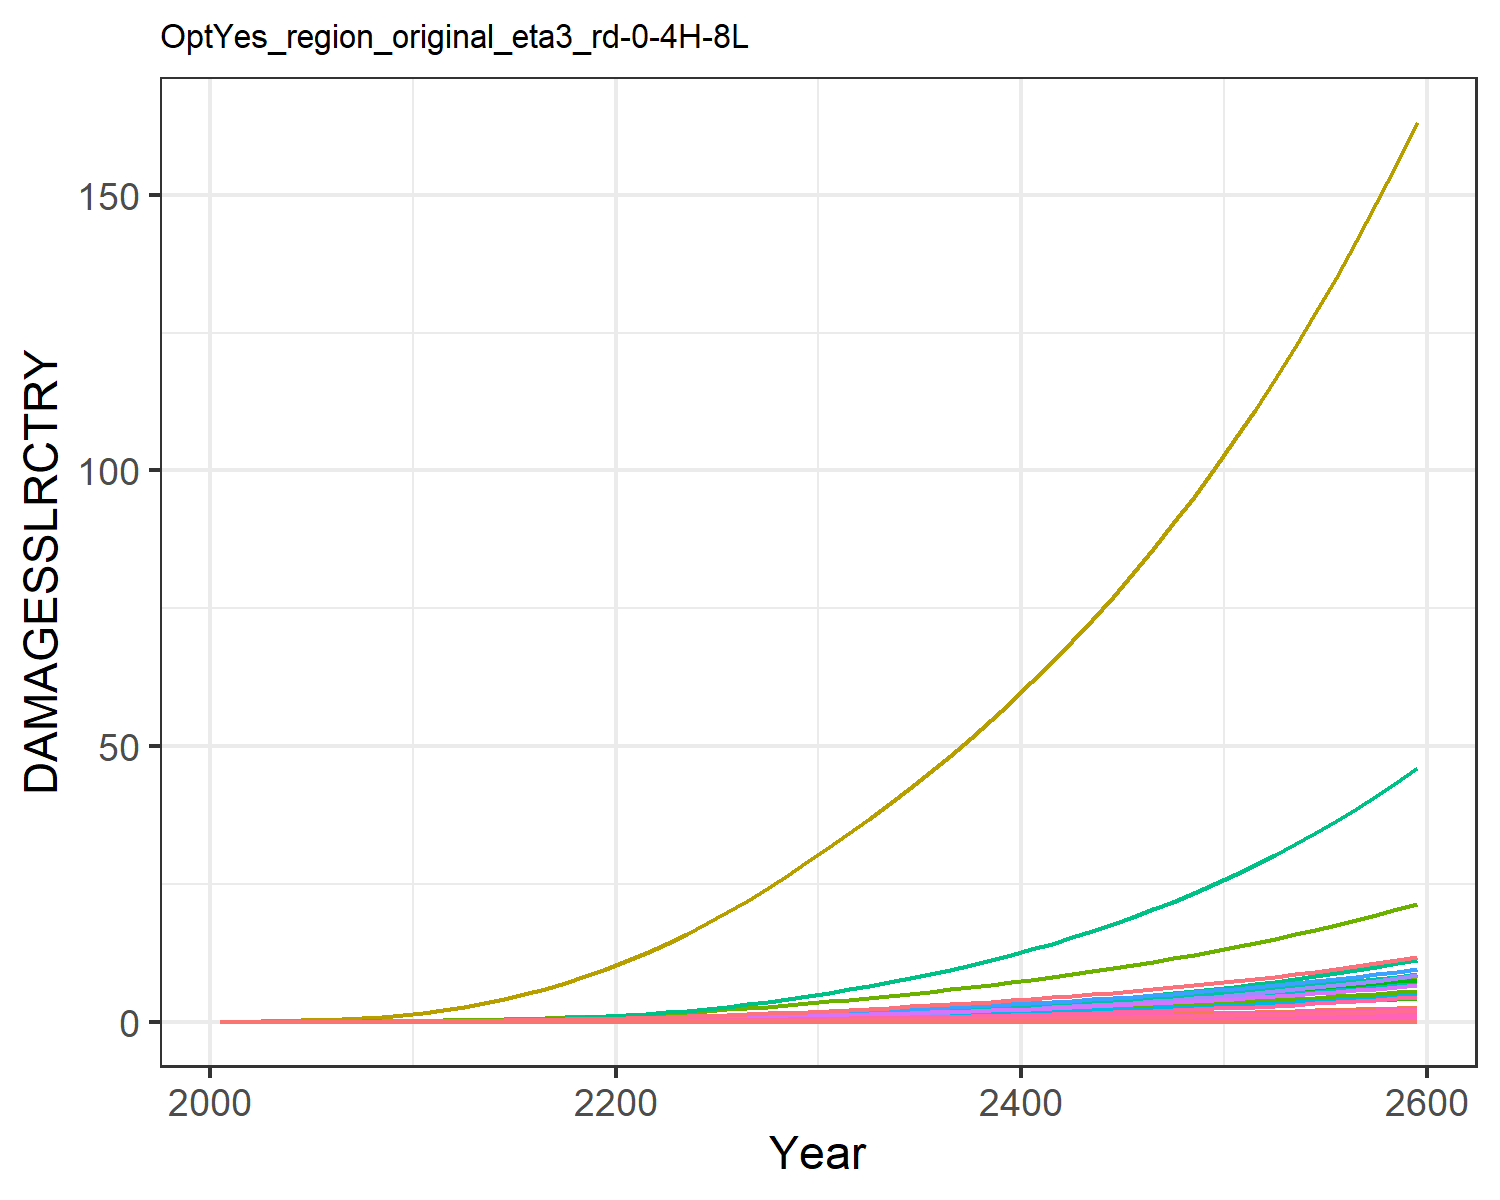

The data file committed next to this chart (first rows):
0.0, 0.0, 0.0, 0.0, 0.0, 0.0, 0.0, 0.0, 0.0, 0.0, 0.0, 0.0, 0.0, 0.0, 0.0, 0.0, 0.0, 0.0, 0.0, 0.0, 0.0, 0.0, 0.0, 0.0
0.0, 5.507028451068869e-5, 2.6741184504516123e-6, 0.0001886, 8.832594231980635e-7, 0.0, 0.001707, 0.0, 0.0, 0.0, 2.795794850378916e-5, 3.1648728227669213e-6, 0.0, 5.110257788186563e-6, 0.0, 1.121917576718441e-5, 5.799541336872292e-10, 1.0384859133907781e-7, 0.0, 5.927958377796337e-11, 0.0, 1.0870623922133658e-5, 1.8951072088271649e-10, 5.2926758169826515e-9
0.0, 0.0001403, 4.971566364231456e-6, 0.0003977, 2.0921431259590182e-6, 0.0, 0.002869, 0.0, 0.0, 0.0, 4.5900115421007026e-5, 8.06580869356498e-6, 0.0, 1.387427692670631e-5, 0.0, 2.365672412633443e-5, 1.3737153799865786e-9, 1.9306929488743658e-7, 0.0, 1.4041330378534444e-10, 0.0, 2.574883495862539e-5, 4.4888686333483407e-10, 1.4369539270181735e-8
0.0, 0.0003375, 9.121150253309943e-6, 0.0007946, 5.0173512423821884e-6, 0.0, 0.004752, 0.0, 0.0, 0.0, 7.516861176401782e-5, 1.9397800671592992e-5, 0.0, 3.876051429539756e-5, 0.0, 4.7269594436711244e-5, 3.2944268883591625e-9, 3.5421714585542813e-7, 0.0, 3.3673741315926855e-10, 0.0, 6.175053105429064e-5, 1.0765148108161464e-9, 4.014412680692961e-8
0.0, 0.0007215, 1.5292034044020233e-5, 0.001431, 1.0548924405765476e-5, 0.0, 0.007236, 0.0, 0.0, 0.0, 0.0001144, 4.1465068051898166e-5, 0.0, 9.395316556235735e-5, 0.0, 8.511503117658767e-5, 6.926495381081147e-9, 5.938615747976787e-7, 0.0, 7.079866137343782e-10, 0.0, 0.0001298, 2.2633602497390034e-9, 9.730695943566401e-8
0.0, 0.001363, 2.3949412716925272e-5, 0.002347, 1.9958560899631724e-5, 0.0, 0.0103, 0.0, 0.0, 0.0, 0.0001641, 7.835251476974943e-5, 0.0, 0.0002009, 0.0, 0.0001396, 1.3104926584625992e-8, 9.300682898436512e-7, 0.0, 1.3395103996212838e-9, 0.0, 0.0002456, 4.282276717949766e-9, 2.0810934417573345e-7
0.0, 0.002334, 3.565058647183682e-5, 0.003605, 3.5035630294220034e-5, 0.0, 0.01394, 0.0, 0.0, 0.0, 0.0002249, 0.0001341, 0.0, 0.0003904, 0.0, 0.0002144, 2.3004632706776168e-8, 1.3844798778030901e-6, 0.0, 2.35140155507205e-9, 0.0, 0.0004312, 7.517188471760124e-9, 4.0428712418043906e-7
0.0, 0.003788, 5.096684550399328e-5, 0.00533, 5.826843756209466e-5, 0.0, 0.01826, 0.0, 0.0, 0.0, 0.0002984, 0.0002177, 0.0, 0.0007111, 0.0, 0.0003171, 3.825945168552729e-8, 1.9792822227797145e-6, 0.0, 3.910661619172625e-9, 0.0, 0.0007171, 1.2501982222980405e-8, 7.364624595203809e-7
0.0, 0.005913, 7.039661637215108e-5, 0.007652, 9.263339022107239e-5, 0.0, 0.02334, 0.0, 0.0, 0.0, 0.0003859, 0.0003398, 0.0, 0.001229, 0.0, 0.0004552, 6.082371290379783e-8, 2.73383157131679e-6, 0.0, 6.217050927534189e-9, 0.0, 0.00114, 1.9875271180287023e-8, 1.2733423823602429e-6
0.0, 0.008918, 9.435687450393377e-5, 0.01071, 0.0001416, 0.0, 0.02919, 0.0, 0.0, 0.0, 0.0004878, 0.0005125, 0.0, 0.00203, 0.0, 0.000637, 9.294663579051762e-8, 3.6643210396072083e-6, 0.0, 9.500471784196832e-9, 0.0, 0.001742, 3.037202931944921e-8, 2.102619364175174e-6
0.0, 0.01269, 0.0001252, 0.01432, 0.0002091, 0.0, 0.03637, 0.0, 0.0, 0.0, 0.0006131, 0.0007293, 0.0, 0.003191, 0.0, 0.0008522, 1.3728612328011072e-7, 4.86291248413383e-6, 0.0, 1.4032599776112846e-8, 0.0, 0.002573, 4.486077549718512e-8, 3.304632155878361e-6
0.0, 0.01699, 0.0001656, 0.01823, 0.0002993, 0.0, 0.04536, 0.0, 0.0, 0.0, 0.0007696, 0.0009765, 0.0, 0.004794, 0.0, 0.001085, 1.9649950308415997e-7, 6.429323379439771e-6, 0.0, 2.008505169425631e-8, 0.0, 0.003683, 6.420984060552916e-8, 4.965263493676601e-6
0.0, 0.022, 0.000216, 0.02282, 0.0004189, 0.0, 0.05628, 0.0, 0.0, 0.0, 0.0009604, 0.001264, 0.0, 0.006902, 0.0, 0.001357, 2.7507122066542746e-7, 8.387768752365095e-6, 0.0, 2.8116201822154415e-8, 0.0, 0.005156, 8.988459999581144e-8, 7.148400958488359e-6
0.0, 0.02782, 0.0002756, 0.02799, 0.0005697, 0.0, 0.06858, 0.0, 0.0, 0.0, 0.001177, 0.001599, 0.0, 0.009631, 0.0, 0.001665, 3.740558626895957e-7, 1.0704670521056865e-5, 0.0, 3.8233843957571795e-8, 0.0, 0.007011, 1.222296593318905e-7, 9.974803593675074e-6
0.0, 0.03446, 0.0003447, 0.03368, 0.0007538, 0.0, 0.08214, 0.0, 0.0, 0.0, 0.001416, 0.00198, 0.0, 0.01308, 0.0, 0.002004, 4.949531189243928e-7, 1.3384578280702955e-5, 0.0, 5.059126778336972e-8, 0.0, 0.009277, 1.6173506993416243e-7, 1.3547595075814663e-5
0.0, 0.04189, 0.0004234, 0.03989, 0.0009743, 0.0, 0.09704, 0.0, 0.0, 0.0, 0.00168, 0.002407, 0.0, 0.01733, 0.0, 0.002373, 6.397210937113683e-7, 1.6442749517429014e-5, 0.0, 6.538861948976997e-8, 0.0, 0.01199, 2.0904067854873346e-7, 1.7946658561692532e-5
0.0, 0.05007, 0.0005121, 0.04663, 0.001234, 0.0, 0.1133, 0.0, 0.0, 0.0, 0.001969, 0.002877, 0.0, 0.02244, 0.0, 0.002774, 8.099899604494404e-7, 1.9888876297900532e-5, 0.0, 8.279252604770109e-8, 0.0, 0.01518, 2.6467917443161187e-7, 2.3238749351604978e-5
0.0, 0.05894, 0.000611, 0.05387, 0.001534, 0.0, 0.131, 0.0, 0.0, 0.0, 0.002284, 0.003387, 0.0, 0.02846, 0.0, 0.003205, 1.007013300222503e-6, 2.372790007834496e-5, 0.0, 1.0293112132253049e-7, 0.0, 0.01888, 3.290601883468433e-7, 2.9474720523253728e-5
0.0, 0.06843, 0.00072, 0.06158, 0.001876, 0.0, 0.1501, 0.0, 0.0, 0.0, 0.002624, 0.003933, 0.0, 0.03542, 0.0, 0.003664, 1.2316126905661588e-6, 2.7960206766643117e-5, 0.0, 1.258883822557487e-7, 0.0, 0.02309, 4.024521859229822e-7, 3.6688516719515346e-5
0.0, 0.07847, 0.000839, 0.06974, 0.00226, 0.0, 0.1706, 0.0, 0.0, 0.0, 0.002991, 0.00451, 0.0, 0.04337, 0.0, 0.004149, 1.4842388801154139e-6, 3.25829933024433e-5, 0.0, 1.517103817864376e-7, 0.0, 0.02782, 4.850024575986945e-7, 4.4916584242123174e-5
0.0, 0.0895, 0.0009698, 0.07873, 0.002701, 0.0, 0.1926, 0.0, 0.0, 0.0, 0.003385, 0.005144, 0.0, 0.05258, 0.0, 0.004683, 1.773322118397966e-6, 3.766215244961876e-5, 0.0, 1.8125881164868147e-7, 0.0, 0.03324, 5.794657430549576e-7, 5.445887640758794e-5
0.0, 0.1019, 0.001114, 0.08887, 0.00321, 0.0, 0.2161, 0.0, 0.0, 0.0, 0.003811, 0.005857, 0.0, 0.06338, 0.0, 0.005287, 2.1077909735972905e-6, 4.3260192095227e-5, 0.0, 2.154462988502137e-7, 0.0, 0.03951, 6.887596167939883e-7, 6.563834061920412e-5
0.0, 0.1162, 0.001271, 0.09996, 0.003786, 0.0, 0.2412, 0.0, 0.0, 0.0, 0.004265, 0.006678, 0.0, 0.07569, 0.0, 0.005947, 2.4857701103900068e-6, 4.934653384484713e-5, 0.0, 2.5408115737492243e-7, 0.0, 0.04659, 8.122712783745322e-7, 7.839619674533034e-5
0.0, 0.132, 0.00144, 0.1119, 0.004427, 0.0, 0.2679, 0.0, 0.0, 0.0, 0.00475, 0.007587, 0.0, 0.08952, 0.0, 0.006656, 2.9068981330711956e-6, 5.5907377597316626e-5, 0.0, 2.9712644742753357e-7, 0.0, 0.05449, 9.498826350775537e-7, 9.271794100497651e-5
0.0, 0.1492, 0.001621, 0.1246, 0.005136, 0.0, 0.2961, 0.0, 0.0, 0.0, 0.005265, 0.008572, 0.0, 0.1049, 0.0, 0.007414, 3.372393712963361e-6, 6.294405983562418e-5, 0.0, 3.447067345979169e-7, 0.0, 0.06321, 1.1019919102580245e-6, 0.0001086
0.0, 0.1676, 0.001814, 0.1382, 0.005915, 0.0, 0.326, 0.0, 0.0, 0.0, 0.00581, 0.00963, 0.0, 0.1219, 0.0, 0.00822, 3.883699556278812e-6, 7.046115505537196e-5, 0.0, 3.969694840368695e-7, 0.0, 0.0728, 1.26907053480752e-6, 0.0001262
0.0, 0.1873, 0.002021, 0.1526, 0.006768, 0.0, 0.3577, 0.0, 0.0, 0.0, 0.00639, 0.01076, 0.0, 0.1405, 0.0, 0.009077, 4.4437956463425005e-6, 7.848066822980247e-5, 0.0, 4.542192925407714e-7, 0.0, 0.08329, 1.4520922732969372e-6, 0.0001455
0.0, 0.2082, 0.00224, 0.1679, 0.007697, 0.0, 0.3912, 0.0, 0.0, 0.0, 0.007004, 0.01197, 0.0, 0.1608, 0.0, 0.009986, 5.053972220119184e-6, 8.700518215960466e-5, 0.0, 5.165880407288008e-7, 0.0, 0.09473, 1.651478734476172e-6, 0.0001666
0.0, 0.2305, 0.002473, 0.184, 0.008705, 0.0, 0.4266, 0.0, 0.0, 0.0, 0.007652, 0.01324, 0.0, 0.1829, 0.0, 0.01095, 5.715761392150302e-6, 9.60409491224512e-5, 0.0, 5.84232332558135e-7, 0.0, 0.1071, 1.867730565059089e-6, 0.0001895
0.0, 0.254, 0.002719, 0.201, 0.009795, 0.0, 0.4638, 0.0, 0.0, 0.0, 0.008335, 0.0146, 0.0, 0.2068, 0.0, 0.01196, 6.431438261487445e-6, 0.0001056, 0.0, 6.573847155993458e-7, 0.0, 0.1206, 2.1015911956659787e-6, 0.0002142
0.0, 0.2783, 0.002974, 0.2185, 0.01095, 0.0, 0.502, 0.0, 0.0, 0.0, 0.009036, 0.01599, 0.0, 0.2322, 0.0, 0.013, 7.188698927404935e-6, 0.0001155, 0.0, 7.347875557198396e-7, 0.0, 0.1347, 2.349040099567652e-6, 0.0002405
0.0, 0.3031, 0.003234, 0.2364, 0.01215, 0.0, 0.5404, 0.0, 0.0, 0.0, 0.009743, 0.01742, 0.0, 0.2587, 0.0, 0.01406, 7.977988452883608e-6, 0.0001256, 0.0, 8.154642020835938e-7, 0.0, 0.1495, 2.6069550246801765e-6, 0.000268
0.0, 0.3286, 0.003502, 0.2549, 0.01342, 0.0, 0.5799, 0.0, 0.0, 0.0, 0.01047, 0.01889, 0.0, 0.2868, 0.0, 0.01516, 8.810110297858676e-6, 0.000136, 0.0, 9.005189223751052e-7, 0.0, 0.1651, 2.8788662010017976e-6, 0.000297
0.0, 0.3552, 0.003781, 0.2741, 0.01476, 0.0, 0.6209, 0.0, 0.0, 0.0, 0.01122, 0.02041, 0.0, 0.3165, 0.0, 0.01631, 9.691769224730205e-6, 0.0001468, 0.0, 9.906370389350888e-7, 0.0, 0.1817, 3.1669645334368495e-6, 0.0003278
0.0, 0.3829, 0.004072, 0.2941, 0.01618, 0.0, 0.6635, 0.0, 0.0, 0.0, 0.012, 0.022, 0.0, 0.348, 0.0, 0.0175, 1.0626649633965318e-5, 0.0001581, 0.0, 1.0861951500382633e-6, 0.0, 0.1992, 3.472453967863095e-6, 0.0003604
0.0, 0.4116, 0.004376, 0.315, 0.01769, 0.0, 0.7079, 0.0, 0.0, 0.0, 0.01282, 0.02366, 0.0, 0.3813, 0.0, 0.01874, 1.1618083390652959e-5, 0.0001699, 0.0, 1.1875338198158319e-6, 0.0, 0.2178, 3.7964232527146157e-6, 0.0003949
0.0, 0.4416, 0.004693, 0.3368, 0.0193, 0.0, 0.7541, 0.0, 0.0, 0.0, 0.01367, 0.02538, 0.0, 0.4166, 0.0, 0.02004, 1.2669256781260456e-5, 0.0001822, 0.0, 1.294978732187624e-6, 0.0, 0.2375, 4.139913565923057e-6, 0.0004315
0.0, 0.4728, 0.005024, 0.3596, 0.02099, 0.0, 0.8024, 0.0, 0.0, 0.0, 0.01456, 0.02717, 0.0, 0.454, 0.0, 0.02139, 1.3783337712275569e-5, 0.0001951, 0.0, 1.4088536923774217e-6, 0.0, 0.2584, 4.503960079422389e-6, 0.0004702
0.0, 0.5053, 0.00537, 0.3834, 0.02279, 0.0, 0.8528, 0.0, 0.0, 0.0, 0.01549, 0.02904, 0.0, 0.4934, 0.0, 0.02281, 1.4963554371330099e-5, 0.0002085, 0.0, 1.5294886672016584e-6, 0.0, 0.2805, 4.8896176631233745e-6, 0.0005111
0.0, 0.5392, 0.005731, 0.4082, 0.02469, 0.0, 0.9054, 0.0, 0.0, 0.0, 0.01646, 0.03098, 0.0, 0.5351, 0.0, 0.02429, 1.6213244556685062e-5, 0.0002226, 0.0, 1.6572248272463428e-6, 0.0, 0.3039, 5.297977004233611e-6, 0.0005542
0.0, 0.5744, 0.006109, 0.4342, 0.02671, 0.0, 0.9603, 0.0, 0.0, 0.0, 0.01747, 0.03301, 0.0, 0.5791, 0.0, 0.02583, 1.75358874594272e-5, 0.0002372, 0.0, 1.7924177954608186e-6, 0.0, 0.3287, 5.73017499267704e-6, 0.0005998
0.0, 0.6112, 0.006503, 0.4613, 0.02884, 0.0, 1.018, 0.0, 0.0, 0.0, 0.01853, 0.03512, 0.0, 0.6256, 0.0, 0.02744, 1.8935125118313243e-5, 0.0002525, 0.0, 1.9354398401488375e-6, 0.0, 0.3549, 6.187401731860427e-6, 0.0006479
0.0, 0.6495, 0.006915, 0.4896, 0.03109, 0.0, 1.077, 0.0, 0.0, 0.0, 0.01963, 0.03732, 0.0, 0.6746, 0.0, 0.02913, 2.0414777914971515e-5, 0.0002686, 0.0, 2.08668145879916e-6, 0.0, 0.3827, 6.670905602016585e-6, 0.0006987
0.0, 0.6894, 0.007346, 0.5193, 0.03347, 0.0, 1.14, 0.0, 0.0, 0.0, 0.02078, 0.03962, 0.0, 0.7262, 0.0, 0.03089, 2.1978856717820545e-5, 0.0002853, 0.0, 2.2465526193672277e-6, 0.0, 0.412, 7.181997228453978e-6, 0.0007521
0.0, 0.731, 0.007797, 0.5502, 0.03599, 0.0, 1.205, 0.0, 0.0, 0.0, 0.02199, 0.04201, 0.0, 0.7806, 0.0, 0.03273, 2.363157325187272e-5, 0.0003028, 0.0, 2.415483820216997e-6, 0.0, 0.4429, 7.722052870081538e-6, 0.0008085
0.0, 0.7743, 0.008267, 0.5826, 0.03865, 0.0, 1.273, 0.0, 0.0, 0.0, 0.02325, 0.0445, 0.0, 0.838, 0.0, 0.03466, 2.5377349621702582e-5, 0.0003211, 0.0, 2.5939270635041115e-6, 0.0, 0.4757, 8.292517531214369e-6, 0.0008679
0.0, 0.8195, 0.008759, 0.6164, 0.04146, 0.0, 1.345, 0.0, 0.0, 0.0, 0.02456, 0.0471, 0.0, 0.8983, 0.0, 0.03667, 2.7220827546935655e-5, 0.0003402, 0.0, 2.7823567991745798e-6, 0.0, 0.5102, 8.894907979440236e-6, 0.0009304
0.0, 0.8666, 0.009274, 0.6518, 0.04442, 0.0, 1.419, 0.0, 0.0, 0.0, 0.02593, 0.0498, 0.0, 0.9618, 0.0, 0.03877, 2.916687764040059e-5, 0.0003602, 0.0, 2.981270873324248e-6, 0.0, 0.5467, 9.530815777427086e-6, 0.0009962
0.0, 0.9158, 0.009812, 0.6887, 0.04755, 0.0, 1.497, 0.0, 0.0, 0.0, 0.02737, 0.05263, 0.0, 1.029, 0.0, 0.04097, 3.122060892693372e-5, 0.000381, 0.0, 3.191191501156383e-6, 0.0, 0.5852, 1.0201910393368183e-5, 0.001065
0.0, 0.967, 0.01037, 0.7274, 0.05085, 0.0, 1.578, 0.0, 0.0, 0.0, 0.02887, 0.05557, 0.0, 1.099, 0.0, 0.04327, 3.338737872368044e-5, 0.0004029, 0.0, 3.4126662768893876e-6, 0.0, 0.6258, 1.0909942429552996e-5, 0.001138
0.0, 1.02, 0.01096, 0.7678, 0.05433, 0.0, 1.663, 0.0, 0.0, 0.0, 0.03044, 0.05864, 0.0, 1.173, 0.0, 0.04568, 3.56728029582825e-5, 0.0004257, 0.0, 3.6462692284226973e-6, 0.0, 0.6686, 1.1656746994025409e-5, 0.001215
0.0, 1.076, 0.01158, 0.81, 0.058, 0.0, 1.751, 0.0, 0.0, 0.0, 0.03208, 0.06185, 0.0, 1.251, 0.0, 0.04819, 3.8082766976124266e-5, 0.0004496, 0.0, 3.892601921991485e-6, 0.0, 0.7138, 1.244424723205097e-5, 0.001295
0.0, 1.134, 0.01222, 0.8542, 0.06187, 0.0, 1.844, 0.0, 0.0, 0.0, 0.03379, 0.06519, 0.0, 1.333, 0.0, 0.05082, 4.062343687384521e-5, 0.0004746, 0.0, 4.152294620613275e-6, 0.0, 0.7614, 1.3274458029551346e-5, 0.00138
0.0, 1.195, 0.01289, 0.9004, 0.06595, 0.0, 1.94, 0.0, 0.0, 0.0, 0.03558, 0.06867, 0.0, 1.419, 0.0, 0.05357, 4.330127138889664e-5, 0.0005007, 0.0, 4.426007499370205e-6, 0.0, 0.8116, 1.41494898982365e-5, 0.001469
0.0, 1.258, 0.0136, 0.9487, 0.07024, 0.0, 2.041, 0.0, 0.0, 0.0, 0.03745, 0.07231, 0.0, 1.509, 0.0, 0.05644, 4.612303437126809e-5, 0.000528, 0.0, 4.714431920197344e-6, 0.0, 0.8645, 1.507155305097156e-5, 0.001563
0.0, 1.324, 0.01433, 0.9992, 0.07477, 0.0, 2.147, 0.0, 0.0, 0.0, 0.0394, 0.0761, 0.0, 1.604, 0.0, 0.05944, 4.909580786202367e-5, 0.0005566, 0.0, 5.018291768695626e-6, 0.0, 0.9202, 1.6042961675430037e-5, 0.001661
0.0, 1.393, 0.0151, 1.052, 0.07954, 0.0, 2.257, 0.0, 0.0, 0.0, 0.04144, 0.08006, 0.0, 1.703, 0.0, 0.06258, 5.2227005803039655e-5, 0.0005865, 0.0, 5.3383448554625655e-6, 0.0, 0.9789, 1.7066138414003707e-5, 0.001764
0.0, 1.465, 0.01591, 1.107, 0.08456, 0.0, 2.372, 0.0, 0.0, 0.0, 0.04357, 0.08419, 0.0, 1.808, 0.0, 0.06587, 5.552438840279729e-5, 0.0006178, 0.0, 5.6753843844811605e-6, 0.0, 1.041, 1.814361905809064e-5, 0.001873
0.0, 1.54, 0.01675, 1.165, 0.08985, 0.0, 2.492, 0.0, 0.0, 0.0, 0.0458, 0.0885, 0.0, 1.918, 0.0, 0.0693, 5.8996077183947895e-5, 0.0006505, 0.0, 6.030240491195664e-6, 0.0, 1.106, 1.927805746516493e-5, 0.001986
0.0, 1.618, 0.01763, 1.225, 0.09542, 0.0, 2.617, 0.0, 0.0, 0.0, 0.04813, 0.09299, 0.0, 2.033, 0.0, 0.07289, 6.2650570739473e-5, 0.0006847, 0.0, 6.403781853015856e-6, 0.0, 1.174, 2.047223070739292e-5, 0.002106
